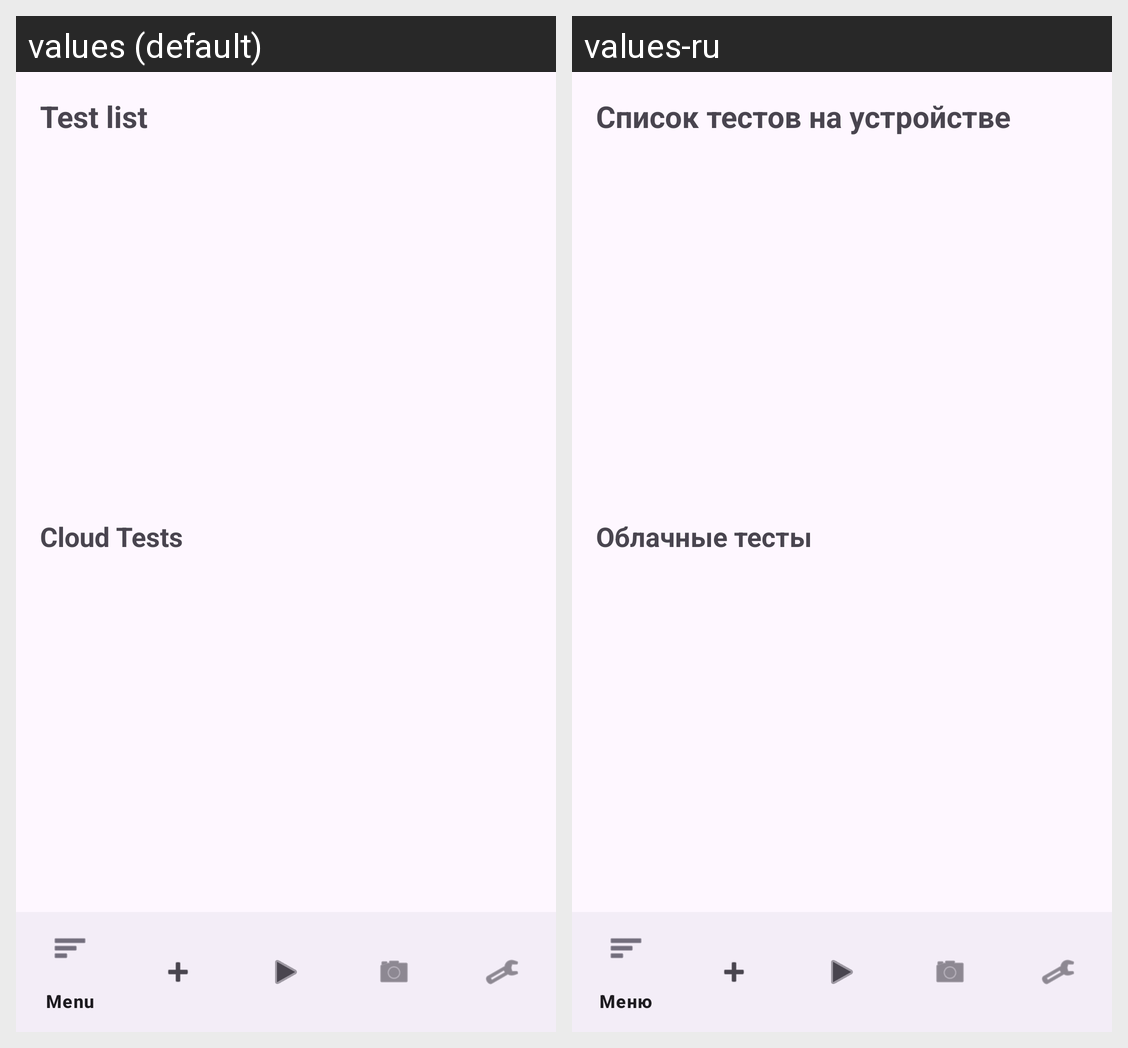

For this localized Android screen grid, give each drawn string resource with its value in every locale shown.
Android screen res/layout/activity_test_list.xml rendered under 2 locales, left to right: values (default), values-ru. Device: Nexus 5 (rendered at 1080×1920; each locale shown at half size, 540×960, under a caption strip naming it); theme Theme.KursovayaTesty.
Strings drawn on this screen, with the default value and each locale's value (text and hints the layout hard-codes, and strings that could not be matched under every locale, appear in the picture but are not listed):

testList
  values: Test list
  values-ru: Список тестов на устройстве

cloudTests
  values: Cloud Tests
  values-ru: Облачные тесты
